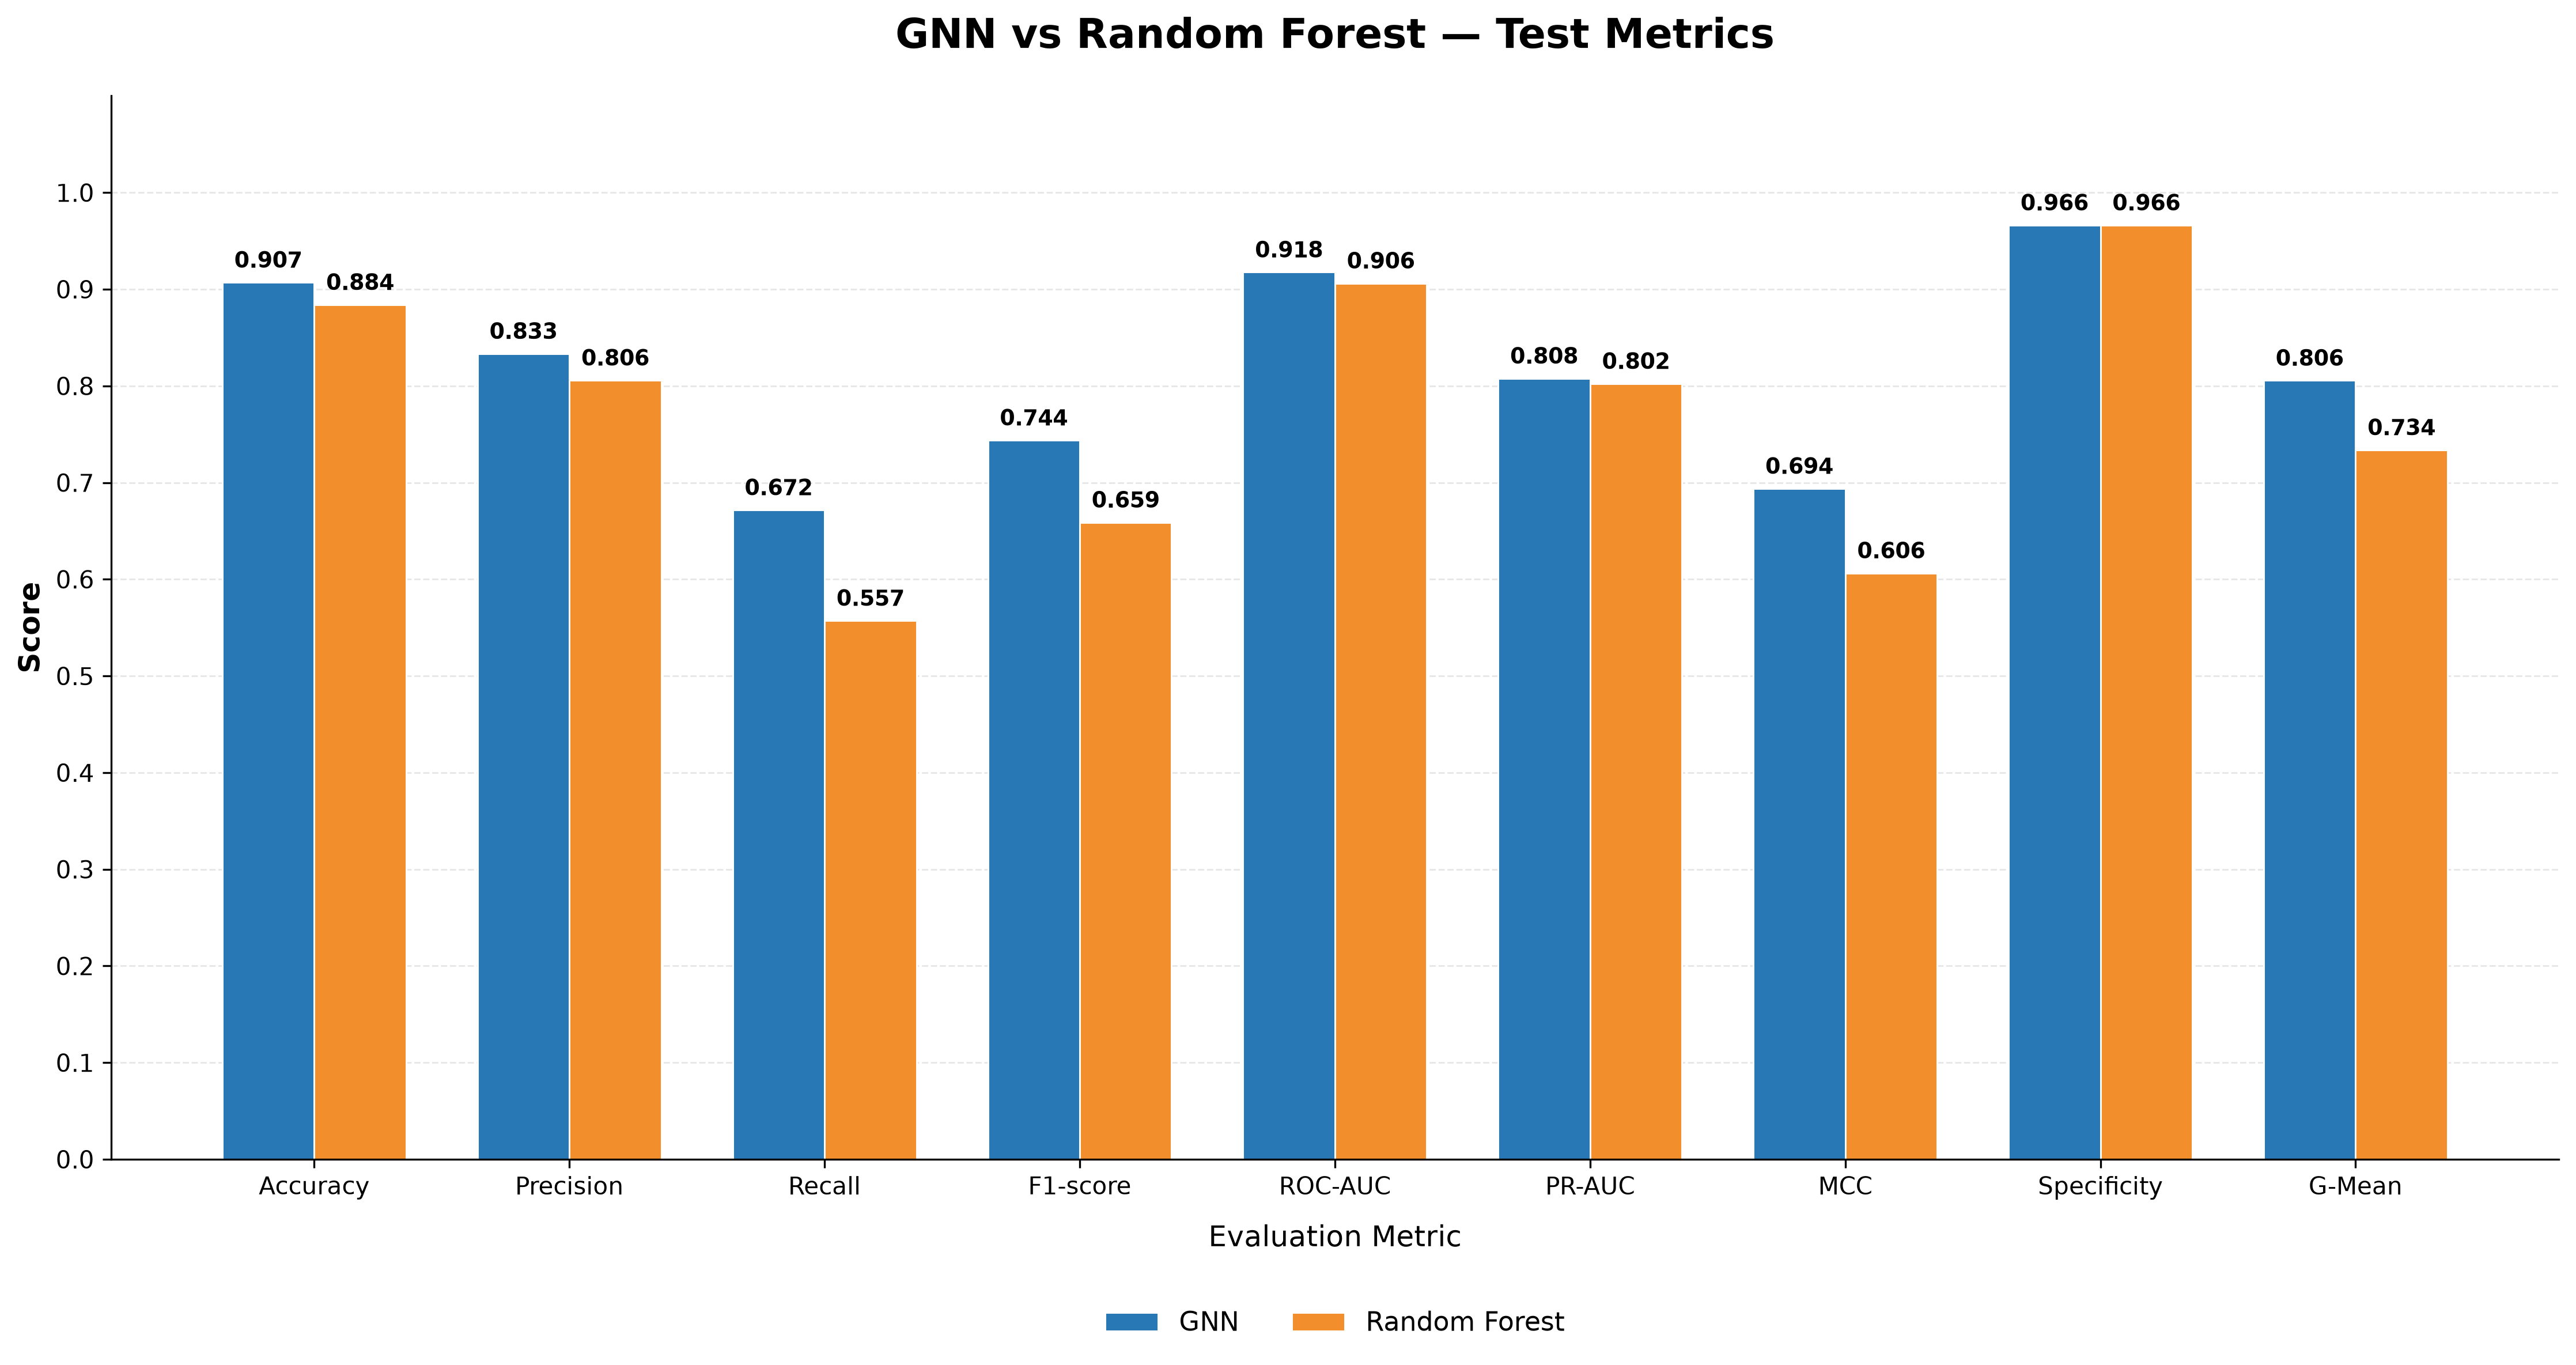

Values plotted in this chart, from the file beside it:
Model, accuracy, precision, recall, f1_score, roc_auc, pr_auc, mcc, specificity, g_mean, threshold, tn, fp, fn, tp
GNN, 0.907, 0.8333, 0.6716, 0.7438, 0.9176, 0.8077, 0.6938, 0.9662, 0.8056, 0.75, 772, 27, 66, 135
Random Forest, 0.884, 0.8058, 0.5572, 0.6588, 0.9061, 0.8023, 0.6063, 0.9662, 0.7337, 0.67, 772, 27, 89, 112
